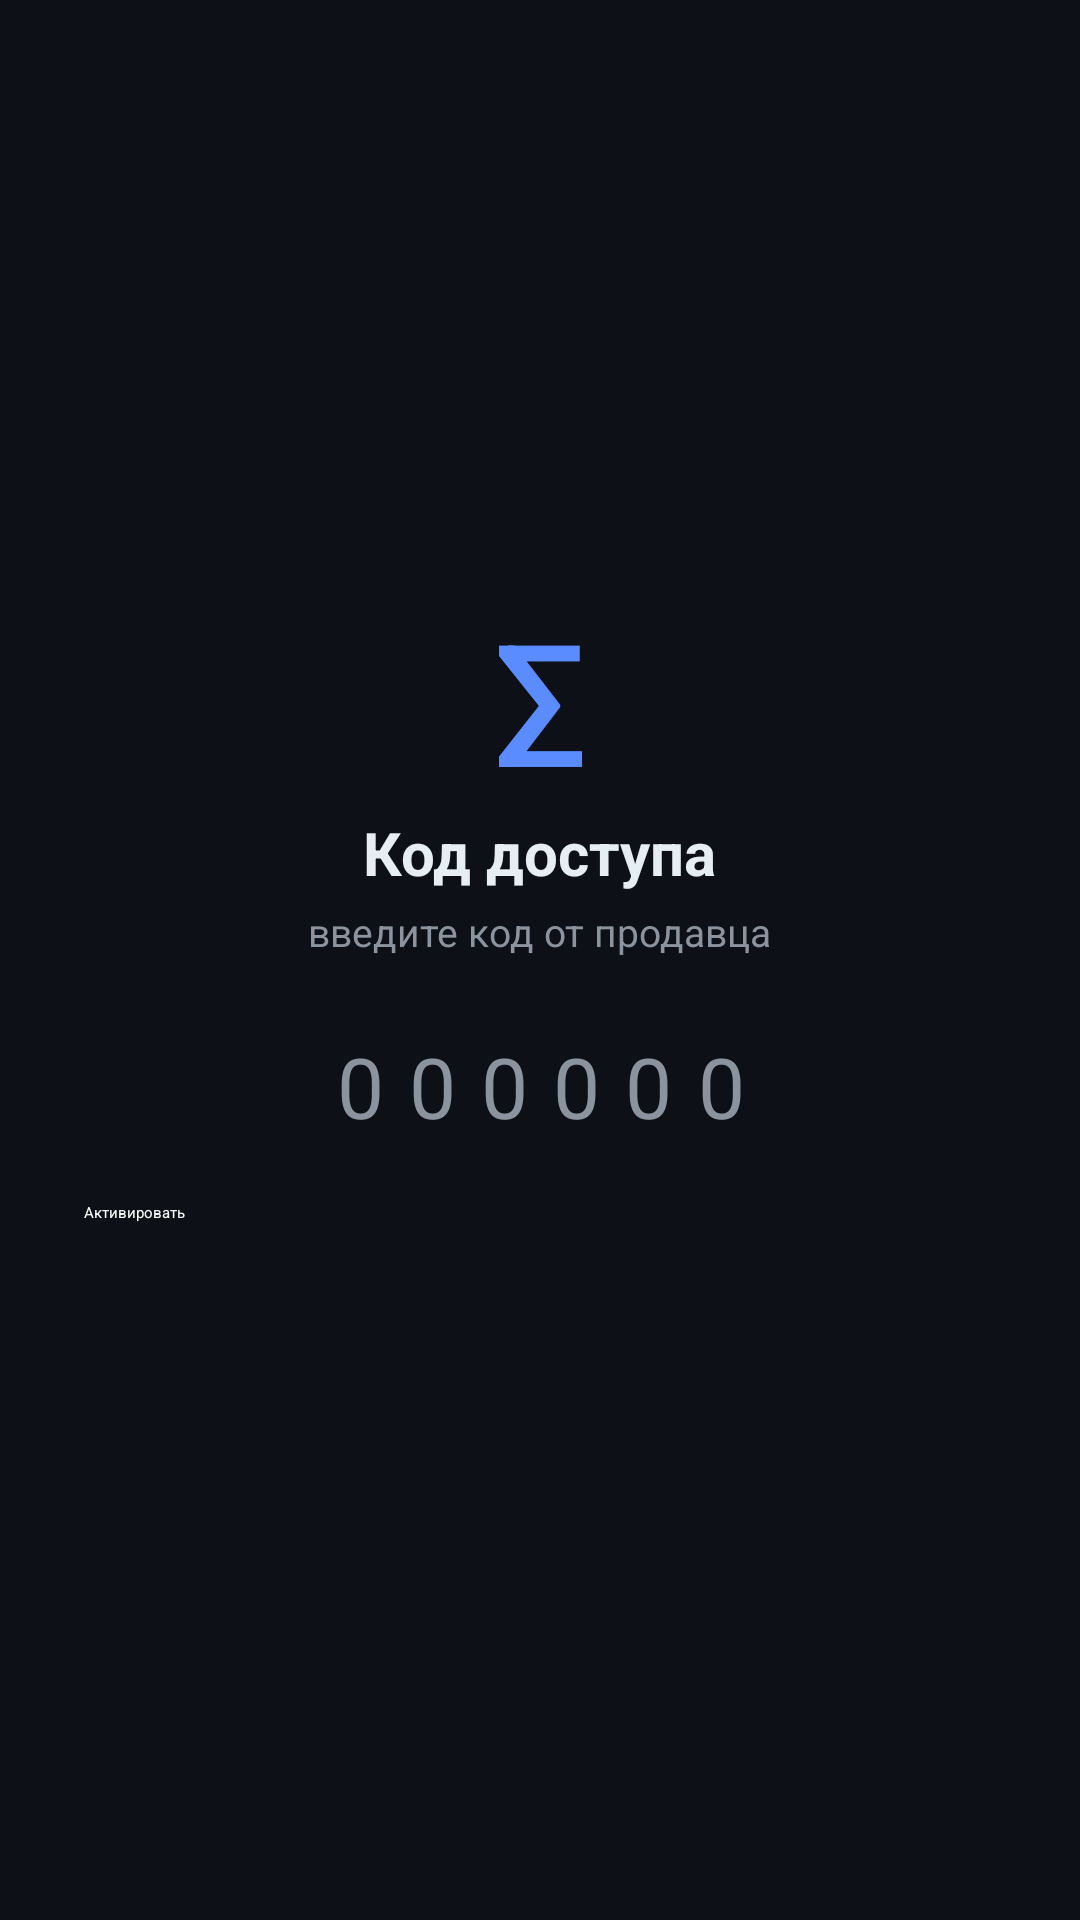

Produce the Android XML layout that renders to this screen, including the resource entries it uses.
<!-- AndroidManifest.xml: application theme Theme.StudentMath -->
<!-- res/layout/activity_unlock.xml -->
<?xml version="1.0" encoding="utf-8"?>
<LinearLayout android:gravity="center" android:orientation="vertical" android:background="@color/bg" android:padding="28.0dip" android:layout_width="fill_parent" android:layout_height="fill_parent"
  xmlns:android="http://schemas.android.com/apk/res/android">
    <TextView android:textSize="48.0sp" android:textStyle="bold" android:textColor="@color/accent" android:layout_width="wrap_content" android:layout_height="wrap_content" android:layout_marginBottom="8.0dip" android:text="∑" />
    <TextView android:textSize="20.0sp" android:textStyle="bold" android:textColor="@color/txt" android:layout_width="wrap_content" android:layout_height="wrap_content" android:layout_marginBottom="4.0dip" android:text="Код доступа" />
    <TextView android:textSize="13.0sp" android:textColor="@color/dim" android:layout_width="wrap_content" android:layout_height="wrap_content" android:layout_marginBottom="24.0dip" android:text="введите код от продавца" />
    <EditText android:textSize="28.0sp" android:textColor="@color/txt" android:textColorHint="@color/dim" android:gravity="center" android:id="@id/code_input" android:layout_width="fill_parent" android:layout_height="wrap_content" android:layout_marginBottom="20.0dip" android:hint="000000" android:maxLength="6" android:inputType="number" android:backgroundTint="@color/accent" android:letterSpacing="0.3" />
    <Button android:textColor="@color/white" android:id="@id/btn_activate" android:layout_width="fill_parent" android:layout_height="wrap_content" android:text="Активировать" android:backgroundTint="@color/accent" />
    <TextView android:textSize="13.0sp" android:textColor="@color/dim" android:gravity="center" android:id="@id/unlock_status" android:layout_width="wrap_content" android:layout_height="wrap_content" android:layout_marginTop="16.0dip" android:text="" />
</LinearLayout>
<!-- resources referenced by this layout -->
<resources>
  <color name="accent">#ff5b8cff</color>
  <color name="bg">#ff0d1117</color>
  <color name="dim">#ff8b949e</color>
  <color name="txt">#ffe6edf3</color>
  <color name="white">#ffffffff</color>
</resources>
